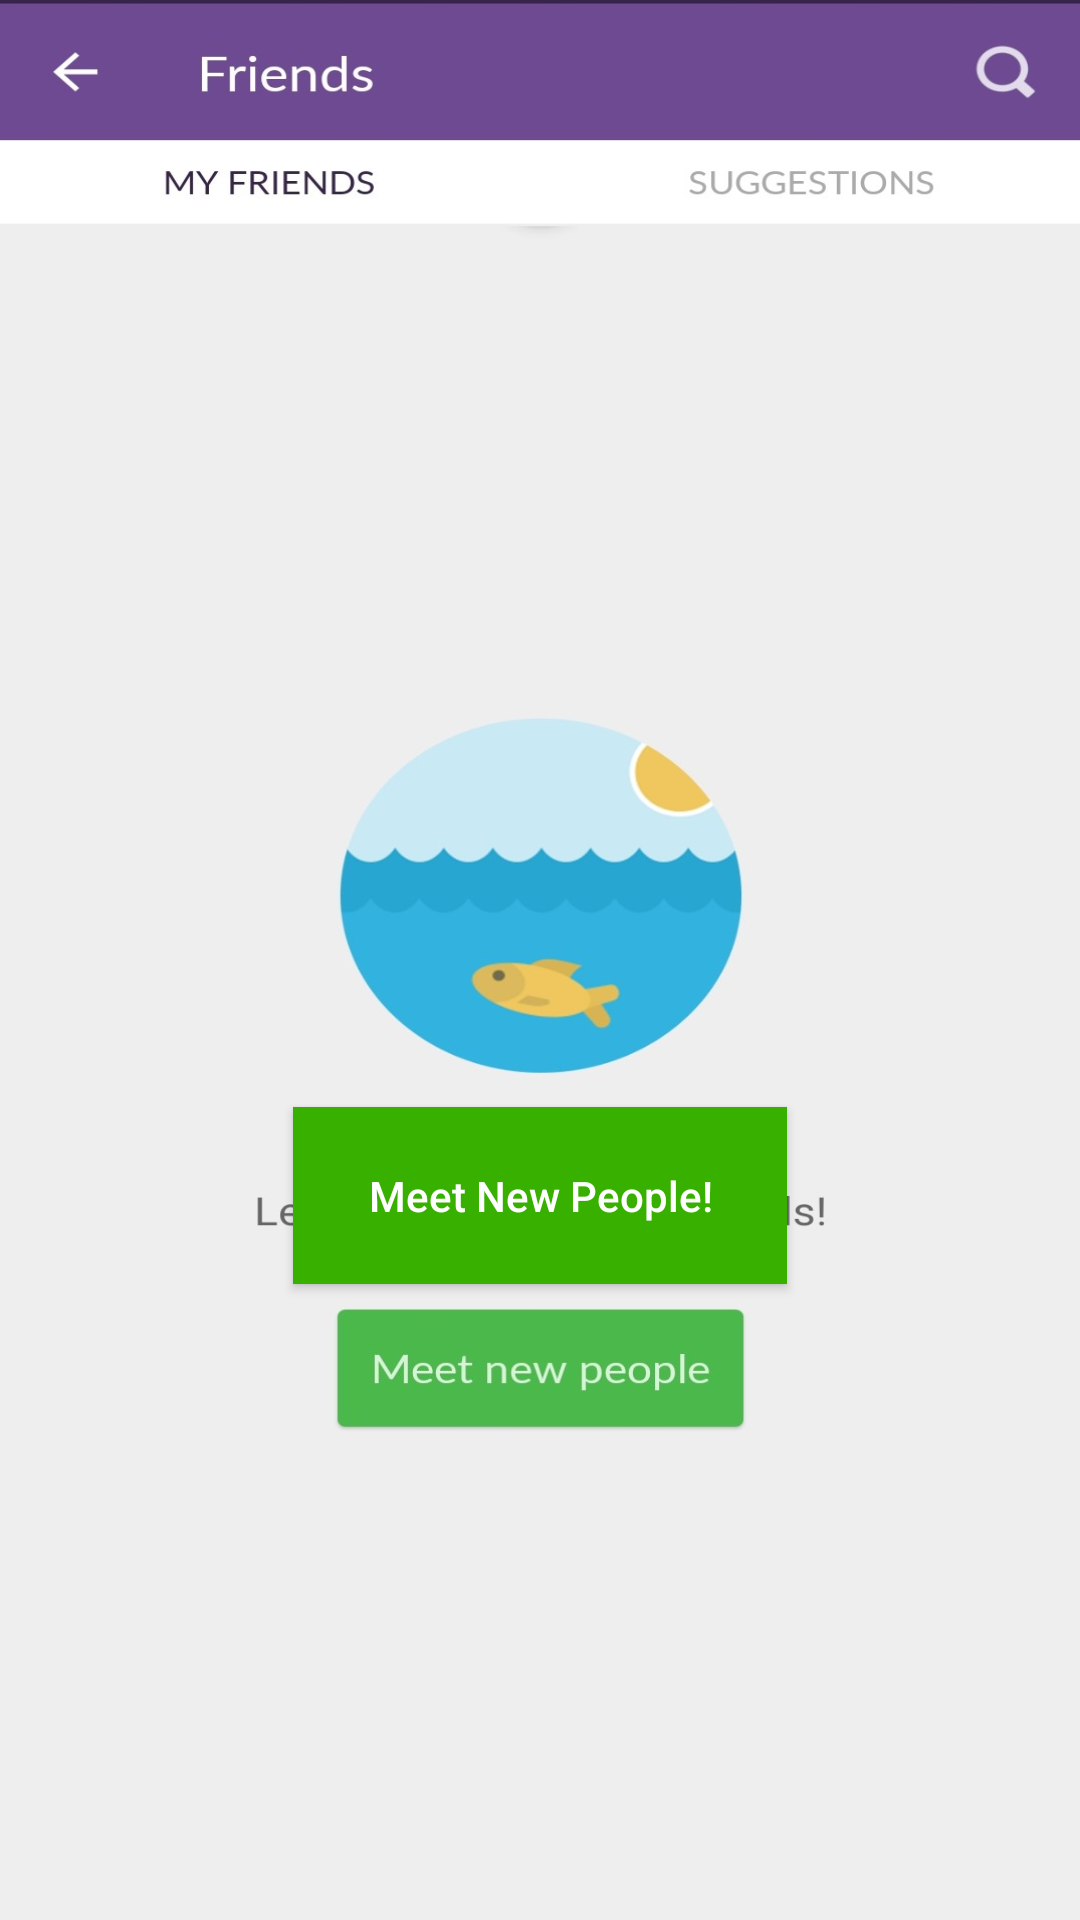

Android layout source for this screen:
<!-- AndroidManifest.xml: application theme Theme.MeetMe -->
<!-- res/layout/activity_friends.xml -->
<?xml version="1.0" encoding="utf-8"?>
<androidx.constraintlayout.widget.ConstraintLayout xmlns:android="http://schemas.android.com/apk/res/android"
    xmlns:app="http://schemas.android.com/apk/res-auto"
    xmlns:tools="http://schemas.android.com/tools"
    android:background="@drawable/friendsss"
    android:layout_width="match_parent"
    android:layout_height="match_parent"
    tools:context=".FriendsActivity">

    <Button
        android:id="@+id/btnMeet"
        android:layout_width="wrap_content"
        android:layout_height="wrap_content"
        android:layout_marginBottom="212dp"
        android:background="@color/coin_green"
        android:paddingStart="@dimen/dp_25"
        android:paddingTop="@dimen/dp_20"
        android:paddingEnd="@dimen/dp_25"
        android:paddingBottom="@dimen/dp_20"
        android:text="@string/meet_new_people"
        android:textAllCaps="false"
        android:textColor="@color/white"
        app:layout_constraintBottom_toBottomOf="parent"
        app:layout_constraintEnd_toEndOf="parent"
        app:layout_constraintStart_toStartOf="parent" />
</androidx.constraintlayout.widget.ConstraintLayout>
<!-- resources referenced by this layout -->
<resources>
  <color name="coin_green">#38b000</color>
  <color name="white">#FFFFFFFF</color>
  <dimen name="dp_20">20dp</dimen>
  <dimen name="dp_25">25dp</dimen>
  <!-- drawable friendsss: jpg bitmap (drawable-v24, 107001 bytes) -->
  <string name="meet_new_people">Meet New People!</string>
  <style name="Theme.MeetMe" parent="Theme.AppCompat.Light.NoActionBar">
          
          <item name="colorPrimary">@color/purple_500</item>
          <item name="colorPrimaryVariant">@color/custom_faded_purple</item>
          <item name="colorOnPrimary">@color/white</item>
          
          <item name="colorSecondary">@color/teal_200</item>
          <item name="colorSecondaryVariant">@color/teal_700</item>
          <item name="colorOnSecondary">@color/black</item>
          
          <item name="android:statusBarColor" tools:targetApi="l">?attr/colorPrimaryVariant</item>
          
      </style>
  <color name="purple_500">#FF6200EE</color>
  <color name="custom_faded_purple">#22577a</color>
  <color name="teal_200">#FF03DAC5</color>
  <color name="teal_700">#FF018786</color>
  <color name="black">#FF000000</color>
</resources>
